2-way image classification set "aug_Dataset" from GitHub (etcho00700/ML_fin_project); label vocabulary: COVID, normal.

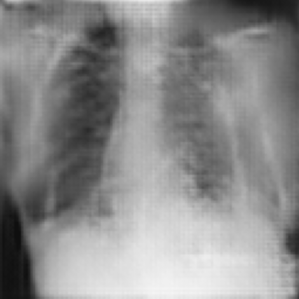
Label: COVID

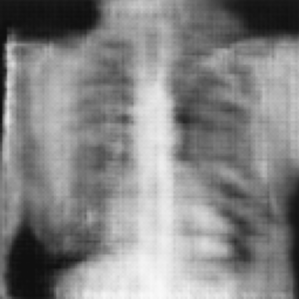
Label: normal

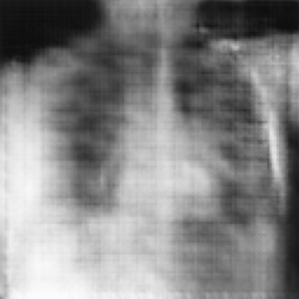
Label: normal

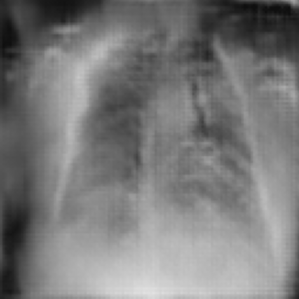
Label: COVID

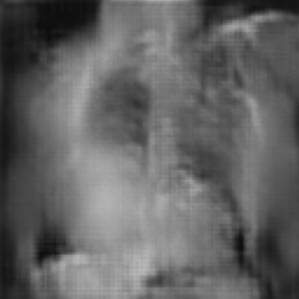
Label: COVID

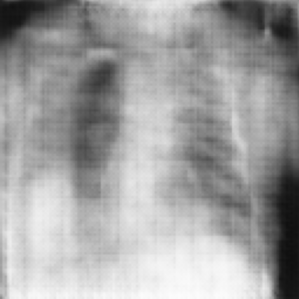
Label: normal
